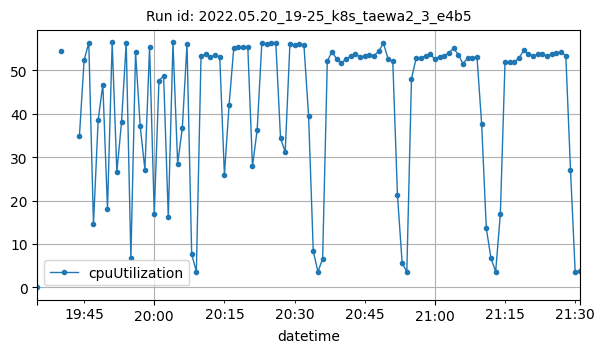

The table this chart was drawn from, first rows:
datetime, cpuUtilization
2022-05-20T19:35:00Z, 0.004561
2022-05-20T19:40:00Z, 54.41
2022-05-20T19:44:00Z, 34.93
2022-05-20T19:45:00Z, 52.31
2022-05-20T19:46:00Z, 56.24
2022-05-20T19:47:00Z, 14.56
2022-05-20T19:48:00Z, 38.44
2022-05-20T19:49:00Z, 46.68
2022-05-20T19:50:00Z, 18.04
2022-05-20T19:51:00Z, 56.35
2022-05-20T19:52:00Z, 26.57
2022-05-20T19:53:00Z, 38.03
2022-05-20T19:54:00Z, 56.3
2022-05-20T19:55:00Z, 6.741
2022-05-20T19:56:00Z, 54.08
2022-05-20T19:57:00Z, 37.03
2022-05-20T19:58:00Z, 27.1
2022-05-20T19:59:00Z, 55.36
2022-05-20T20:00:00Z, 16.89
2022-05-20T20:01:00Z, 47.53
2022-05-20T20:02:00Z, 48.68
2022-05-20T20:03:00Z, 16.15
2022-05-20T20:04:00Z, 56.35
2022-05-20T20:05:00Z, 28.49
2022-05-20T20:06:00Z, 36.69
2022-05-20T20:07:00Z, 55.98
2022-05-20T20:08:00Z, 7.634
2022-05-20T20:09:00Z, 3.673
2022-05-20T20:10:00Z, 53.24
2022-05-20T20:11:00Z, 53.59
2022-05-20T20:12:00Z, 53.05
2022-05-20T20:13:00Z, 53.37
2022-05-20T20:14:00Z, 53.06
2022-05-20T20:15:00Z, 25.91
2022-05-20T20:16:00Z, 41.98
2022-05-20T20:17:00Z, 55.09
2022-05-20T20:18:00Z, 55.22
2022-05-20T20:19:00Z, 55.27
2022-05-20T20:20:00Z, 55.32
2022-05-20T20:21:00Z, 27.87
2022-05-20T20:22:00Z, 36.2
2022-05-20T20:23:00Z, 56.25
2022-05-20T20:24:00Z, 55.98
2022-05-20T20:25:00Z, 56.19
2022-05-20T20:26:00Z, 56.12
2022-05-20T20:27:00Z, 34.31
2022-05-20T20:28:00Z, 31.2
2022-05-20T20:29:00Z, 55.92
2022-05-20T20:30:00Z, 55.75
2022-05-20T20:31:00Z, 56.01
2022-05-20T20:32:00Z, 55.78
2022-05-20T20:33:00Z, 39.43
2022-05-20T20:34:00Z, 8.346
2022-05-20T20:35:00Z, 3.592
2022-05-20T20:36:00Z, 6.633
2022-05-20T20:37:00Z, 52.03
2022-05-20T20:38:00Z, 54.26
2022-05-20T20:39:00Z, 52.53
2022-05-20T20:40:00Z, 51.55
2022-05-20T20:41:00Z, 52.59
... 50 more rows
